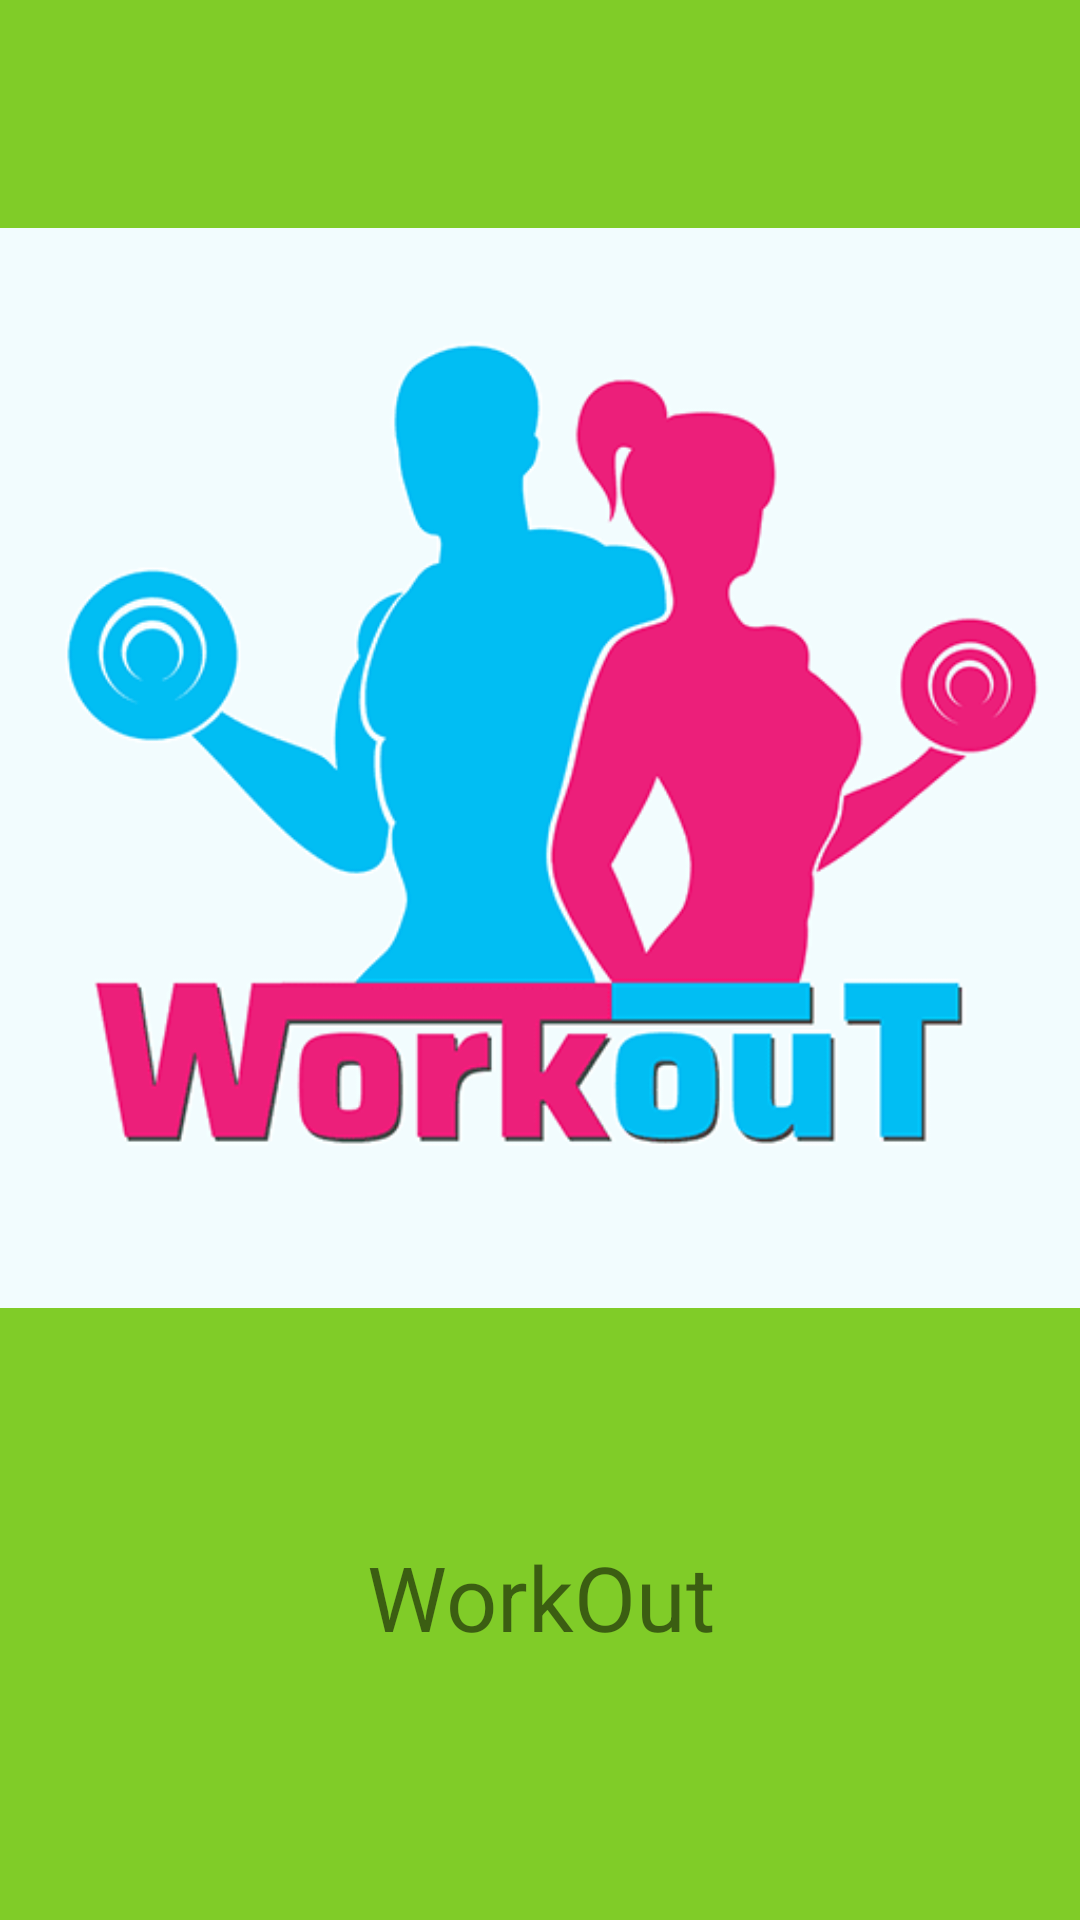

Produce the Android XML layout that renders to this screen, including the resource entries it uses.
<!-- AndroidManifest.xml: application theme Theme.WorkOut -->
<!-- res/layout/activity_splash_screen.xml -->
<?xml version="1.0" encoding="utf-8"?>
<androidx.constraintlayout.widget.ConstraintLayout xmlns:android="http://schemas.android.com/apk/res/android"
    xmlns:app="http://schemas.android.com/apk/res-auto"
    xmlns:tools="http://schemas.android.com/tools"
    android:layout_width="match_parent"
    android:layout_height="match_parent"
    android:background="#80CC28"
    android:layout_gravity="center"
    tools:context=".SplashScreenActivity">

    <ImageView
        android:layout_width="wrap_content"
        android:layout_height="wrap_content"
        android:id="@+id/app_logo"
        android:src="@drawable/dummy_img"
        app:layout_constraintTop_toTopOf="parent"
        app:layout_constraintLeft_toLeftOf="parent"
        app:layout_constraintRight_toRightOf="parent"/>

    <TextView
        android:id="@+id/firstLetter"
        android:layout_width="match_parent"
        android:layout_height="wrap_content"
        android:fontFamily="sans-serif"
        android:gravity="center"
        android:text="@string/app_name"
        android:textSize="30sp"
        app:layout_constraintLeft_toLeftOf="parent"
        app:layout_constraintRight_toRightOf="parent"
        app:layout_constraintTop_toBottomOf="@+id/app_logo" />


</androidx.constraintlayout.widget.ConstraintLayout>
<!-- resources referenced by this layout -->
<resources>
  <!-- drawable dummy_img: png bitmap (drawable, 17645 bytes) -->
  <string name="app_name">WorkOut</string>
  <style name="Theme.WorkOut" parent="Theme.MaterialComponents.DayNight.NoActionBar">
          
          <item name="colorPrimary">@color/purple_500</item>
          <item name="colorPrimaryVariant">@color/purple_700</item>
          <item name="colorOnPrimary">@color/white</item>
          
          <item name="colorSecondary">@color/teal_200</item>
          <item name="colorSecondaryVariant">@color/teal_700</item>
          <item name="colorOnSecondary">@color/black</item>
          
          <item name="android:statusBarColor">?attr/colorPrimaryVariant</item>
          
      </style>
  <color name="purple_500">#FF6200EE</color>
  <color name="purple_700">#FF3700B3</color>
  <color name="white">#FFFFFFFF</color>
  <color name="teal_200">#FF03DAC5</color>
  <color name="teal_700">#FF018786</color>
  <color name="black">#FF000000</color>
</resources>
